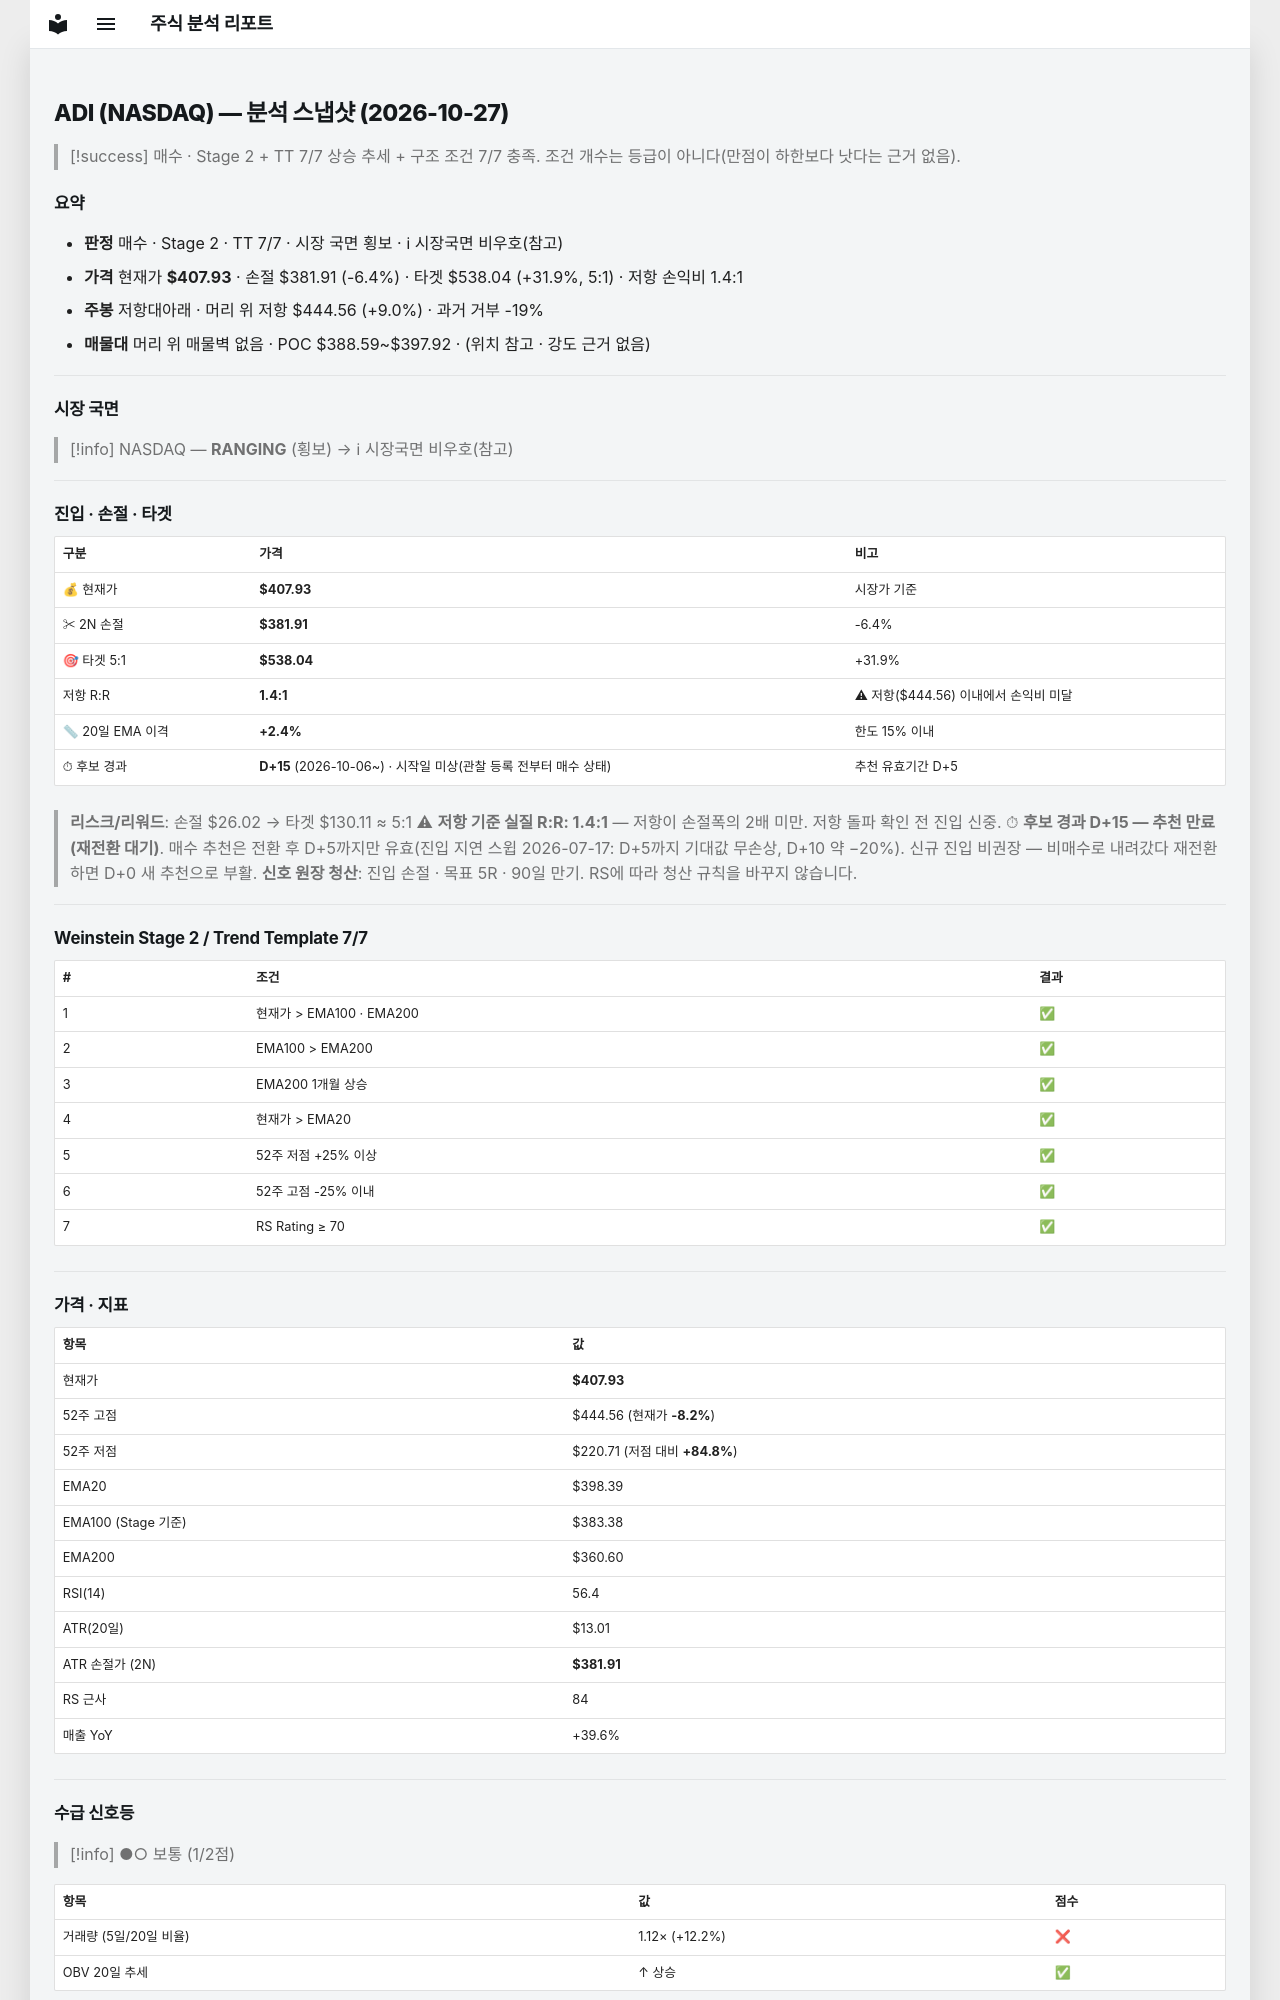

repository: soloandco/stock-reports · page: snapshots/ADI-2026-10-27/index.html · generator: mkdocs

---
type: analysis-snapshot
title: ADI 분석 스냅샷
ticker: ADI
market: NASDAQ
created: 2026-10-27
updated: 2026-10-27
bar-date: 2026-10-26
verdict: 매수후보
real-rr: 1.41
sma50-gap-pct: 2.4
candidate-days: 15
candidate-since: 2026-10-06
candidate-start-unknown: true
weekly-position: 저항대아래
weekly-overhead-price: 444.56
weekly-overhead-pct: 9.0
stage: 2
trend-template-score: 7
tt-max: 7
ma-set: ema-20-100-200
price: 407.92999267578125
stop-price: 381.90733191437414
market-regime: RANGING
supply-demand-score: 1/2
supply-demand-label: 보통
status: tracking
tags:
  - stock-agent
  - watchlist
  - ADI
  - analysis
related:
  - "[[analysis-template]]"
---

# ADI (NASDAQ) — 분석 스냅샷 (2026-10-27)

> [!success] 매수 · Stage 2 + TT 7/7
> 상승 추세 + 구조 조건 7/7 충족. 조건 개수는 등급이 아니다(만점이 하한보다 낫다는 근거 없음).

## 요약

- **판정** 매수 · Stage 2 · TT 7/7 · 시장 국면 횡보 · ℹ 시장국면 비우호(참고)
- **가격** 현재가 **$407.93** · 손절 $381.91 (-6.4%) · 타겟 $538.04 (+31.9%, 5:1) · 저항 손익비 1.4:1
- **주봉** 저항대아래 · 머리 위 저항 $444.56 (+9.0%) · 과거 거부 -19%
- **매물대** 머리 위 매물벽 없음 · POC $388.59~$397.92 · (위치 참고 · 강도 근거 없음)

---

## 시장 국면

> [!info] NASDAQ — **RANGING** (횡보) → ℹ 시장국면 비우호(참고)

---

## 진입 · 손절 · 타겟

| 구분 | 가격 | 비고 |
|------|------|------|
| 💰 현재가 | **$407.93** | 시장가 기준 |
| ✂ 2N 손절 | **$381.91** | -6.4% |
| 🎯 타겟 5:1 | **$538.04** | +31.9% |
| 저항 R:R | **1.4:1** | ⚠ 저항($444.56) 이내에서 손익비 미달 |
| 📏 20일 EMA 이격 | **+2.4%** | 한도 15% 이내 |
| ⏱ 후보 경과 | **D+15** (2026-10-06~) · 시작일 미상(관찰 등록 전부터 매수 상태) | 추천 유효기간 D+5 |

> **리스크/리워드**: 손절 $26.02 → 타겟 $130.11 ≈ 5:1
> ⚠ **저항 기준 실질 R:R: 1.4:1** — 저항이 손절폭의 2배 미만. 저항 돌파 확인 전 진입 신중.
> ⏱ **후보 경과 D+15 — 추천 만료(재전환 대기)**. 매수 추천은 전환 후 D+5까지만 유효(진입 지연 스윕 2026-07-17: D+5까지 기대값 무손상, D+10 약 −20%). 신규 진입 비권장 — 비매수로 내려갔다 재전환하면 D+0 새 추천으로 부활.
> **신호 원장 청산**: 진입 손절 · 목표 5R · 90일 만기. RS에 따라 청산 규칙을 바꾸지 않습니다.

---

## Weinstein Stage 2 / Trend Template 7/7

| # | 조건 | 결과 |
|---|------|------|
| 1 | 현재가 > EMA100 · EMA200 | ✅ |
| 2 | EMA100 > EMA200 | ✅ |
| 3 | EMA200 1개월 상승 | ✅ |
| 4 | 현재가 > EMA20 | ✅ |
| 5 | 52주 저점 +25% 이상 | ✅ |
| 6 | 52주 고점 -25% 이내 | ✅ |
| 7 | RS Rating ≥ 70 | ✅ |

---

## 가격 · 지표

| 항목 | 값 |
|------|---|
| 현재가 | **$407.93** |
| 52주 고점 | $444.56 (현재가 **-8.2%**) |
| 52주 저점 | $220.71 (저점 대비 **+84.8%**) |
| EMA20 | $398.39 |
| EMA100 (Stage 기준) | $383.38 |
| EMA200 | $360.60 |
| RSI(14) | 56.4 |
| ATR(20일) | $13.01 |
| ATR 손절가 (2N) | **$381.91** |
| RS 근사 | 84 |
| 매출 YoY | +39.6% |

---
## 수급 신호등

> [!info] ●○ 보통 (1/2점)

| 항목 | 값 | 점수 |
|------|------|------|
| 거래량 (5일/20일 비율) | 1.12× (+12.2%) | ❌ |
| OBV 20일 추세 | ↑ 상승 | ✅ |

> **판독법**: 거래량이 20일 평균보다 20% 이상 많고 OBV(온밸런스볼륨)가 상승 중이면 매집 수급이 강한 것으로 판단합니다.

---
